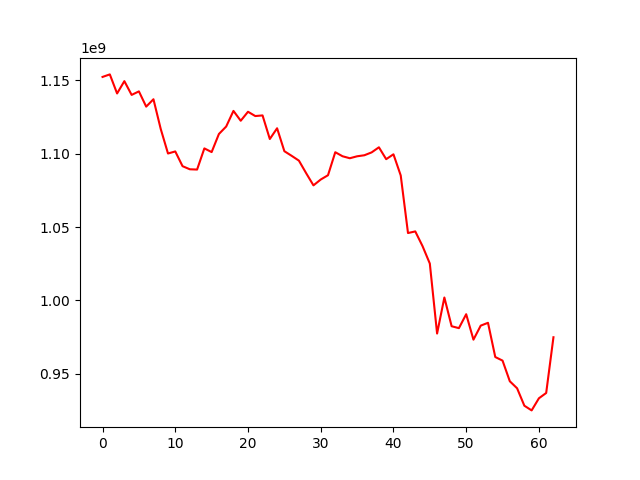

The file beside this chart, header and first rows:
, 0
0, 1152361338
1, 1154085129
2, 1141081503
3, 1149479806
4, 1140100719
5, 1142503802
6, 1132106145
7, 1137138831
8, 1116867872
9, 1100136173
10, 1101539304
11, 1091487487
12, 1089374562
13, 1089179811
14, 1103618520
15, 1101098611
16, 1113441273
17, 1118528431
18, 1129186741
19, 1122467506
20, 1128602215
21, 1125676552
22, 1126111601
23, 1110012190
24, 1117343066
25, 1101706710
26, 1098554028
27, 1095273246
28, 1086676707
29, 1078398949
30, 1082383689
31, 1085317868
32, 1101013388
33, 1098254999
34, 1096898353
35, 1098229574
36, 1098935361
37, 1100893318
38, 1104364268
39, 1096263745
40, 1099589363
41, 1085163793
42, 1045883341
43, 1046991391
44, 1036945114
45, 1025069182
46, 977340306
47, 1001916023
48, 982314180
49, 981018421
50, 990516771
51, 973163156
52, 982731978
53, 984661987
54, 961323635
55, 958872114
56, 944787506
57, 940001553
58, 928108619
59, 924913573
... 3 more rows
